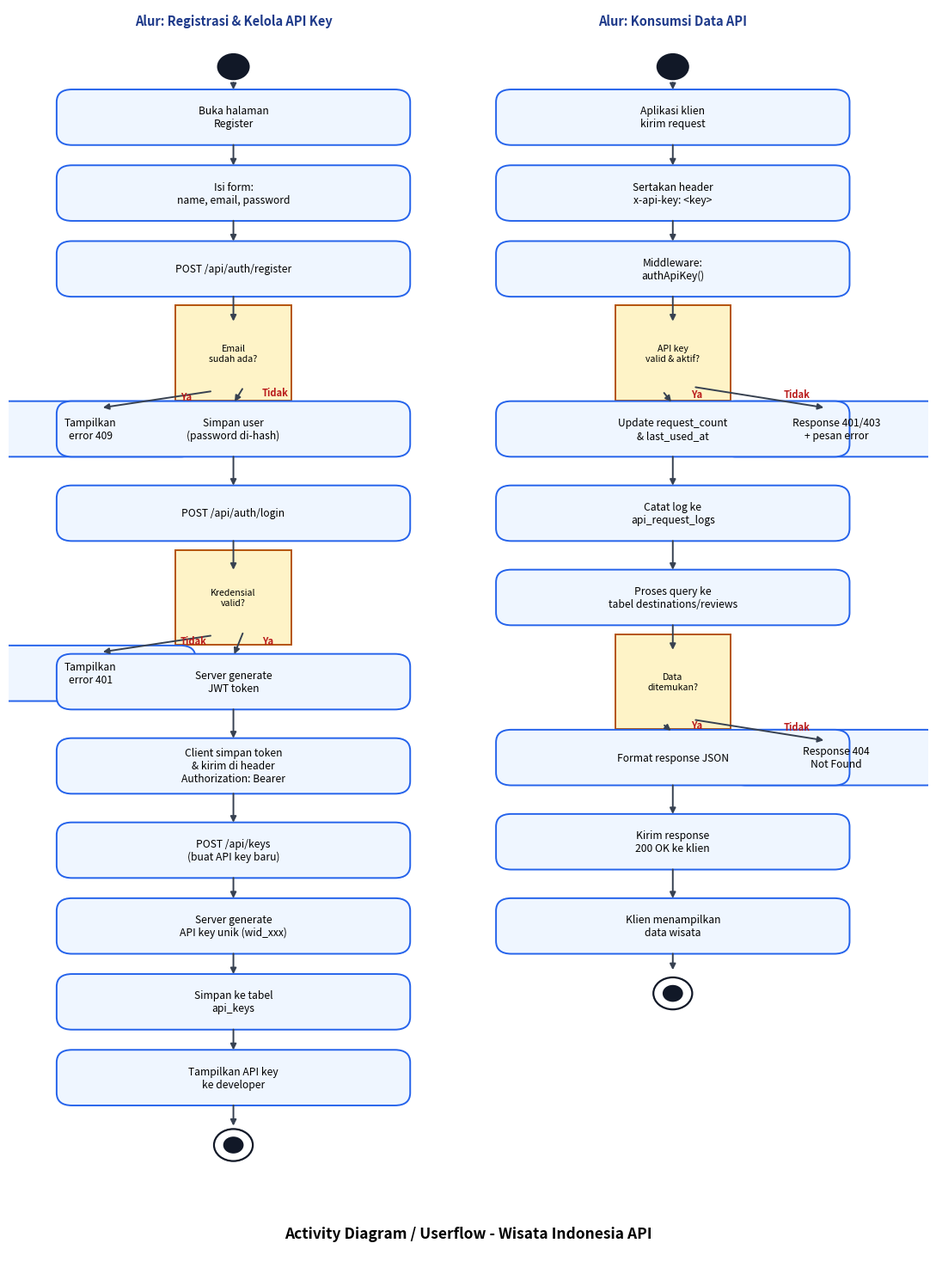

This figure's Python source: (Note: this script raises an exception after producing the figure.)
import matplotlib.pyplot as plt
import matplotlib.patches as patches
from matplotlib.patches import FancyArrowPatch, Circle

fig, ax = plt.subplots(figsize=(11, 15))
ax.set_xlim(0, 90)
ax.set_ylim(0, 150)
ax.axis('off')

ACT_FACE = '#eff6ff'
ACT_EDGE = '#2563eb'
DEC_FACE = '#fef3c7'
DEC_EDGE = '#b45309'
START_END = '#111827'

def arrow(x1, y1, x2, y2, label=None, color='#374151'):
    ax.annotate('', xy=(x2, y2), xytext=(x1, y1),
                arrowprops=dict(arrowstyle='-|>', color=color, linewidth=1.4, shrinkA=2, shrinkB=2))
    if label:
        ax.text((x1+x2)/2 + 2.3, (y1+y2)/2, label, fontsize=8, color='#b91c1c', fontweight='bold')

def action(x, y, text, w=34, h=6):
    ax.add_patch(patches.FancyBboxPatch((x-w/2, y-h/2), w, h, boxstyle="round,pad=0.3,rounding_size=1.5",
                 linewidth=1.4, edgecolor=ACT_EDGE, facecolor=ACT_FACE, zorder=3))
    ax.text(x, y, text, fontsize=8.7, ha='center', va='center', zorder=4)
    return (x, y)

def decision(x, y, text, s=10):
    diamond = patches.RegularPolygon((x, y), numVertices=4, radius=s, orientation=0.785398,
                 linewidth=1.4, edgecolor=DEC_EDGE, facecolor=DEC_FACE, zorder=3)
    ax.add_patch(diamond)
    ax.text(x, y, text, fontsize=7.6, ha='center', va='center', zorder=4, wrap=True)
    return (x, y)

def start(x, y):
    ax.add_patch(Circle((x, y), 1.6, facecolor=START_END, zorder=5))

def end(x, y):
    ax.add_patch(Circle((x, y), 1.9, facecolor='white', edgecolor=START_END, linewidth=1.6, zorder=5))
    ax.add_patch(Circle((x, y), 1.0, facecolor=START_END, zorder=6))

cx = 22  # kolom kiri: alur akun
cx2 = 65 # kolom kanan: alur konsumsi data

ax.text(cx, 148, "Alur: Registrasi & Kelola API Key", fontsize=10.5, fontweight='bold', ha='center', color='#1e3a8a')
ax.text(cx2, 148, "Alur: Konsumsi Data API", fontsize=10.5, fontweight='bold', ha='center', color='#1e3a8a')

# ---- Kolom kiri ----
start(cx, 143)
p1 = action(cx, 137, "Buka halaman\nRegister")
p2 = action(cx, 128, "Isi form:\nname, email, password")
p3 = action(cx, 119, "POST /api/auth/register")
d1 = decision(cx, 109, "Email\nsudah ada?", s=8)
p4 = action(cx-14, 100, "Tampilkan\nerror 409", w=20)
p5 = action(cx, 100, "Simpan user\n(password di-hash)")
p6 = action(cx, 90, "POST /api/auth/login")
d2 = decision(cx, 80, "Kredensial\nvalid?", s=8)
p7 = action(cx-14, 71, "Tampilkan\nerror 401", w=20)
p8 = action(cx, 70, "Server generate\nJWT token")
p9 = action(cx, 60, "Client simpan token\n& kirim di header\nAuthorization: Bearer")
p10 = action(cx, 50, "POST /api/keys\n(buat API key baru)")
p11 = action(cx, 41, "Server generate\nAPI key unik (wid_xxx)")
p12 = action(cx, 32, "Simpan ke tabel\napi_keys")
p13 = action(cx, 23, "Tampilkan API key\nke developer")
end(cx, 15)

arrow(cx, 141.4, cx, 140)
arrow(cx, 134, cx, 131)
arrow(cx, 125, cx, 122)
arrow(cx, 116, cx, 112.5)
arrow(cx-2, 104.5, cx-13, 102.5, "Ya")
arrow(cx+1, 105, cx, 103, "Tidak")
arrow(cx, 97, cx, 93)
arrow(cx, 87, cx, 83)
arrow(cx-2, 75.5, cx-13, 73.5, "Tidak")
arrow(cx+1, 76, cx, 73, "Ya")
arrow(cx, 67, cx, 63)
arrow(cx, 57, cx, 53)
arrow(cx, 47, cx, 44)
arrow(cx, 38, cx, 35)
arrow(cx, 29, cx, 26)
arrow(cx, 20, cx, 17)

# ---- Kolom kanan ----
start(cx2, 143)
q1 = action(cx2, 137, "Aplikasi klien\nkirim request")
q2 = action(cx2, 128, "Sertakan header\nx-api-key: <key>")
q3 = action(cx2, 119, "Middleware:\nauthApiKey()")
d3 = decision(cx2, 109, "API key\nvalid & aktif?", s=8)
q4 = action(cx2+16, 100, "Response 401/403\n+ pesan error", w=22)
q5 = action(cx2, 100, "Update request_count\n& last_used_at")
q6 = action(cx2, 90, "Catat log ke\napi_request_logs")
q7 = action(cx2, 80, "Proses query ke\ntabel destinations/reviews")
d4 = decision(cx2, 70, "Data\nditemukan?", s=8)
q8 = action(cx2+16, 61, "Response 404\nNot Found", w=20)
q9 = action(cx2, 61, "Format response JSON")
q10 = action(cx2, 51, "Kirim response\n200 OK ke klien")
q11 = action(cx2, 41, "Klien menampilkan\ndata wisata")
end(cx2, 33)

arrow(cx2, 141.4, cx2, 140)
arrow(cx2, 134, cx2, 131)
arrow(cx2, 125, cx2, 122)
arrow(cx2, 116, cx2, 112.5)
arrow(cx2+2, 105, cx2+15, 102.5, "Tidak")
arrow(cx2-1, 104.5, cx2, 103, "Ya")
arrow(cx2, 97, cx2, 93)
arrow(cx2, 87, cx2, 83)
arrow(cx2, 77, cx2, 73.5)
arrow(cx2+2, 65.5, cx2+15, 63, "Tidak")
arrow(cx2-1, 65, cx2, 64, "Ya")
arrow(cx2, 58, cx2, 54)
arrow(cx2, 48, cx2, 44)
arrow(cx2, 38, cx2, 35.5)

ax.text(45, 4, "Activity Diagram / Userflow - Wisata Indonesia API", fontsize=12.5, fontweight='bold', ha='center')

plt.tight_layout()
plt.savefig('/home/claude/wisata-api/docs/activity.png', dpi=165, bbox_inches='tight')
print("saved activity.png")
